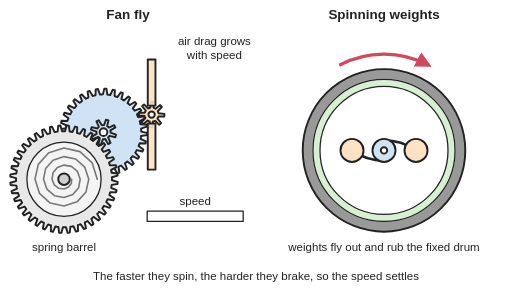
t = 0.00 s
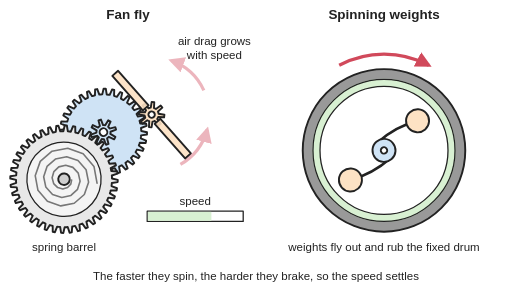
t = 1.00 s
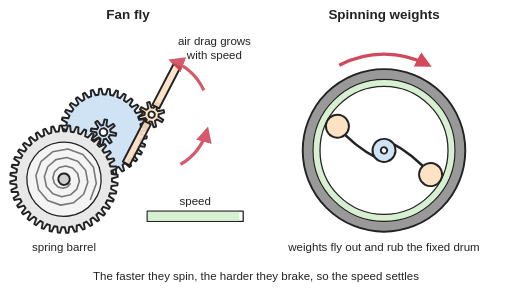
t = 2.00 s
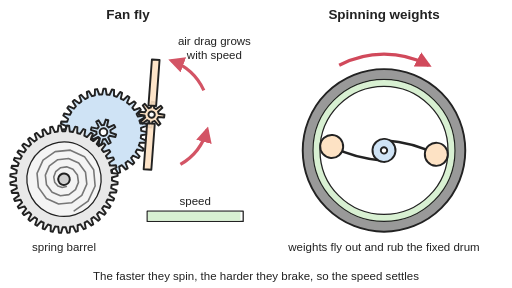
t = 3.00 s
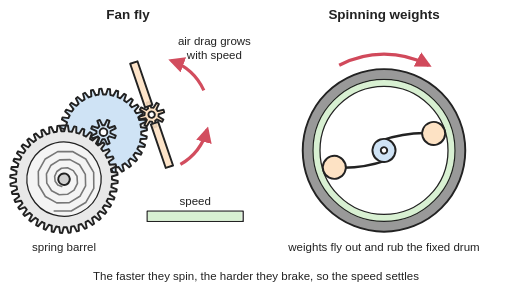
t = 4.00 s
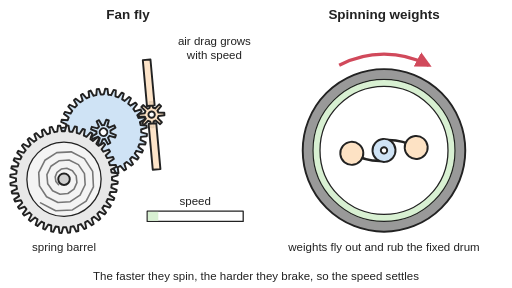
t = 5.00 s

The animated SVG that drew these frames (rendered in a browser with its animation timeline set to each time). Animation: 11 SMIL elements (animate=4,animateTransform=7); one cycle of 6.00 s, repeats indefinitely.

<svg xmlns="http://www.w3.org/2000/svg" viewBox="0 0 800 450" width="800" height="450" role="img">
<title>Two speed governors, animated: on the left the spring barrel turns slowly and drives the gears up to a fan that speeds up until the growing air drag holds it at a steady speed; on the right two weights on flat springs spin up, fly outwards and rub on the fixed felt-lined drum, which holds their speed steady; then both stop.</title>
<rect width="800" height="450" fill="#ffffff"/>
<defs>
<marker id="ah" viewBox="0 0 10 10" refX="8" refY="5" markerWidth="5" markerHeight="5" orient="auto-start-reverse"><path d="M0,0 L10,5 L0,10 z" fill="#d1495b"/></marker>
<pattern id="hatch" width="10" height="10" patternUnits="userSpaceOnUse" patternTransform="rotate(45)"><line x1="0" y1="0" x2="0" y2="10" stroke="#222" stroke-width="2"/></pattern>
</defs>
<g stroke="#222" stroke-width="3" stroke-linejoin="round" stroke-linecap="round">
<g><animateTransform attributeName="transform" type="rotate" values="0 161.7 206.5;0 161.7 206.5;-1.8 161.7 206.5;-6.7 161.7 206.5;-14.2 161.7 206.5;-23.6 161.7 206.5;-34.7 161.7 206.5;-47 161.7 206.5;-60.4 161.7 206.5;-74.6 161.7 206.5;-89.3 161.7 206.5;-104.9 161.7 206.5;-120.7 161.7 206.5;-136.9 161.7 206.5;-153.3 161.7 206.5;-169.8 161.7 206.5;-186.8 161.7 206.5;-639.9 161.7 206.5;-654.6 161.7 206.5;-664.6 161.7 206.5;-670.6 161.7 206.5;-673.7 161.7 206.5;-674.8 161.7 206.5;-675 161.7 206.5;-675 161.7 206.5" keyTimes="0;0.0833;0.1;0.1167;0.1333;0.15;0.1667;0.1833;0.2;0.2167;0.2333;0.25;0.2667;0.2833;0.3;0.3167;0.3333;0.7667;0.7833;0.8;0.8167;0.8333;0.85;0.8667;1" dur="6s" repeatCount="indefinite"/><path d="M53.2,-25.5 54.2,-23.4 63.3,-24.9 64.5,-21.6 56.5,-16.9 57.2,-14.6 57.7,-12.4 66.9,-12.1 67.5,-8.6 58.7,-5.5 58.9,-3.2 59,-0.9 68,1.2 67.8,4.7 58.7,6 58.4,8.3 58,10.6 66.4,14.5 65.6,17.8 56.4,17.4 55.7,19.6 54.8,21.7 62.3,27.2 60.9,30.3 51.9,28 50.8,30.1 49.6,32 55.8,38.8 53.8,41.6 45.4,37.6 43.9,39.4 42.4,41.1 47.2,48.9 44.6,51.3 37.2,45.8 35.4,47.2 33.5,48.6 36.7,57.2 33.8,59 27.6,52.2 25.5,53.2 23.4,54.2 24.9,63.3 21.6,64.5 16.9,56.5 14.6,57.2 12.4,57.7 12.1,66.9 8.6,67.5 5.5,58.7 3.2,58.9 0.9,59 -1.2,68 -4.7,67.8 -6,58.7 -8.3,58.4 -10.6,58 -14.5,66.4 -17.8,65.6 -17.4,56.4 -19.6,55.7 -21.7,54.8 -27.2,62.3 -30.3,60.9 -28,51.9 -30.1,50.8 -32,49.6 -38.8,55.8 -41.6,53.8 -37.6,45.4 -39.4,43.9 -41.1,42.4 -48.9,47.2 -51.3,44.6 -45.8,37.2 -47.2,35.4 -48.6,33.5 -57.2,36.7 -59,33.8 -52.2,27.6 -53.2,25.5 -54.2,23.4 -63.3,24.9 -64.5,21.6 -56.5,16.9 -57.2,14.6 -57.7,12.4 -66.9,12.1 -67.5,8.6 -58.7,5.5 -58.9,3.2 -59,0.9 -68,-1.2 -67.8,-4.7 -58.7,-6 -58.4,-8.3 -58,-10.6 -66.4,-14.5 -65.6,-17.8 -56.4,-17.4 -55.7,-19.6 -54.8,-21.7 -62.3,-27.2 -60.9,-30.3 -51.9,-28 -50.8,-30.1 -49.6,-32 -55.8,-38.8 -53.8,-41.6 -45.4,-37.6 -43.9,-39.4 -42.4,-41.1 -47.2,-48.9 -44.6,-51.3 -37.2,-45.8 -35.4,-47.2 -33.5,-48.6 -36.7,-57.2 -33.8,-59 -27.6,-52.2 -25.5,-53.2 -23.4,-54.2 -24.9,-63.3 -21.6,-64.5 -16.9,-56.5 -14.6,-57.2 -12.4,-57.7 -12.1,-66.9 -8.6,-67.5 -5.5,-58.7 -3.2,-58.9 -0.9,-59 1.2,-68 4.7,-67.8 6,-58.7 8.3,-58.4 10.6,-58 14.5,-66.4 17.8,-65.6 17.4,-56.4 19.6,-55.7 21.7,-54.8 27.2,-62.3 30.3,-60.9 28,-51.9 30.1,-50.8 32,-49.6 38.8,-55.8 41.6,-53.8 37.6,-45.4 39.4,-43.9 41.1,-42.4 48.9,-47.2 51.3,-44.6 45.8,-37.2 47.2,-35.4 48.6,-33.5 57.2,-36.7 59,-33.8 52.2,-27.6Z" transform="translate(161.7 206.5)" fill="#cfe3f5"/></g>
<g><animateTransform attributeName="transform" type="rotate" values="0 100 280;0 100 280;0.4 100 280;1.3 100 280;2.8 100 280;4.7 100 280;6.9 100 280;9.4 100 280;12.1 100 280;14.9 100 280;17.9 100 280;21 100 280;24.1 100 280;27.4 100 280;30.7 100 280;34 100 280;37.4 100 280;128 100 280;130.9 100 280;132.9 100 280;134.1 100 280;134.7 100 280;135 100 280;135 100 280;135 100 280" keyTimes="0;0.0833;0.1;0.1167;0.1333;0.15;0.1667;0.1833;0.2;0.2167;0.2333;0.25;0.2667;0.2833;0.3;0.3167;0.3333;0.7667;0.7833;0.8;0.8167;0.8333;0.85;0.8667;1" dur="6s" repeatCount="indefinite"/><path d="M43.6,-61.1 45.4,-59.7 52.7,-65.4 55.3,-63.2 50.9,-55.1 52.6,-53.5 54.2,-51.8 62.3,-56.4 64.5,-53.8 58.9,-46.5 60.3,-44.6 61.7,-42.7 70.3,-46 72.1,-43 65.4,-36.7 66.5,-34.6 67.6,-32.5 76.6,-34.4 78,-31.2 70.3,-26 71.1,-23.8 71.8,-21.6 81.1,-22 81.9,-18.7 73.5,-14.7 74,-12.4 74.3,-10 83.5,-9 83.8,-5.6 74.9,-3 75,-0.7 75,1.7 83.9,4.1 83.7,7.6 74.5,8.8 74.2,11.1 73.8,13.4 82.2,17.2 81.4,20.6 72.2,20.3 71.5,22.6 70.8,24.8 78.5,29.9 77.2,33.1 68.1,31.3 67.1,33.5 66,35.6 72.9,41.8 71.1,44.7 62.4,41.6 61.1,43.6 59.7,45.4 65.4,52.7 63.2,55.3 55.1,50.9 53.5,52.6 51.8,54.2 56.4,62.3 53.8,64.5 46.5,58.9 44.6,60.3 42.7,61.7 46,70.3 43,72.1 36.7,65.4 34.6,66.5 32.5,67.6 34.4,76.6 31.2,78 26,70.3 23.8,71.1 21.6,71.8 22,81.1 18.7,81.9 14.7,73.5 12.4,74 10,74.3 9,83.5 5.6,83.8 3,74.9 0.7,75 -1.7,75 -4.1,83.9 -7.6,83.7 -8.8,74.5 -11.1,74.2 -13.4,73.8 -17.2,82.2 -20.6,81.4 -20.3,72.2 -22.6,71.5 -24.8,70.8 -29.9,78.5 -33.1,77.2 -31.3,68.1 -33.5,67.1 -35.6,66 -41.8,72.9 -44.7,71.1 -41.6,62.4 -43.6,61.1 -45.4,59.7 -52.7,65.4 -55.3,63.2 -50.9,55.1 -52.6,53.5 -54.2,51.8 -62.3,56.4 -64.5,53.8 -58.9,46.5 -60.3,44.6 -61.7,42.7 -70.3,46 -72.1,43 -65.4,36.7 -66.5,34.6 -67.6,32.5 -76.6,34.4 -78,31.2 -70.3,26 -71.1,23.8 -71.8,21.6 -81.1,22 -81.9,18.7 -73.5,14.7 -74,12.4 -74.3,10 -83.5,9 -83.8,5.6 -74.9,3 -75,0.7 -75,-1.7 -83.9,-4.1 -83.7,-7.6 -74.5,-8.8 -74.2,-11.1 -73.8,-13.4 -82.2,-17.2 -81.4,-20.6 -72.2,-20.3 -71.5,-22.6 -70.8,-24.8 -78.5,-29.9 -77.2,-33.1 -68.1,-31.3 -67.1,-33.5 -66,-35.6 -72.9,-41.8 -71.1,-44.7 -62.4,-41.6 -61.1,-43.6 -59.7,-45.4 -65.4,-52.7 -63.2,-55.3 -55.1,-50.9 -53.5,-52.6 -51.8,-54.2 -56.4,-62.3 -53.8,-64.5 -46.5,-58.9 -44.6,-60.3 -42.7,-61.7 -46,-70.3 -43,-72.1 -36.7,-65.4 -34.6,-66.5 -32.5,-67.6 -34.4,-76.6 -31.2,-78 -26,-70.3 -23.8,-71.1 -21.6,-71.8 -22,-81.1 -18.7,-81.9 -14.7,-73.5 -12.4,-74 -10,-74.3 -9,-83.5 -5.6,-83.8 -3,-74.9 -0.7,-75 1.7,-75 4.1,-83.9 7.6,-83.7 8.8,-74.5 11.1,-74.2 13.4,-73.8 17.2,-82.2 20.6,-81.4 20.3,-72.2 22.6,-71.5 24.8,-70.8 29.9,-78.5 33.1,-77.2 31.3,-68.1 33.5,-67.1 35.6,-66 41.8,-72.9 44.7,-71.1 41.6,-62.4Z" transform="translate(100 280)" fill="#e8e8e8"/><circle cx="100" cy="280" r="58" fill="#f4f4f4" stroke-width="2"/><polyline points="112,280 111.4,286.6 107.1,292.3 100,295.3 91.8,294.2 84.8,288.8 81.3,280 82.9,270.1 89.6,261.9 100,258 111.6,260 121,267.9 125.3,280 122.9,293.2 113.8,303.9 100,308.7 85.1,305.8 73.2,295.4 68,280 71.3,263.4 82.9,250.4 100,244.7 118.2,248.4 132.5,261.2 138.7,280 134.4,299.9 120.4,315.4 100,322 78.4,317.3 61.7,302.1 54.7,280 59.8,256.8 76.2,238.8 100,231.3 124.9,236.9 144.1,254.6 152,280" fill="none" stroke="#777" stroke-width="2.5"/><circle cx="100" cy="280" r="9" fill="#cfcfcf"/></g>
<g><animateTransform attributeName="transform" type="rotate" values="0 161.7 206.5;0 161.7 206.5;-1.8 161.7 206.5;-6.7 161.7 206.5;-14.2 161.7 206.5;-23.6 161.7 206.5;-34.7 161.7 206.5;-47 161.7 206.5;-60.4 161.7 206.5;-74.6 161.7 206.5;-89.3 161.7 206.5;-104.9 161.7 206.5;-120.7 161.7 206.5;-136.9 161.7 206.5;-153.3 161.7 206.5;-169.8 161.7 206.5;-186.8 161.7 206.5;-639.9 161.7 206.5;-654.6 161.7 206.5;-664.6 161.7 206.5;-670.6 161.7 206.5;-673.7 161.7 206.5;-674.8 161.7 206.5;-675 161.7 206.5;-675 161.7 206.5" keyTimes="0;0.0833;0.1;0.1167;0.1333;0.15;0.1667;0.1833;0.2;0.2167;0.2333;0.25;0.2667;0.2833;0.3;0.3167;0.3333;0.7667;0.7833;0.8;0.8167;0.8333;0.85;0.8667;1" dur="6s" repeatCount="indefinite"/><path d="M-7.1,8.4 -8.3,7.2 -16.7,11 -18.6,7.4 -10.7,2.7 -11,1 -11,-0.8 -19.6,-4 -18.4,-7.9 -9.4,-5.7 -8.4,-7.1 -7.2,-8.3 -11,-16.7 -7.4,-18.6 -2.7,-10.7 -1,-11 0.8,-11 4,-19.6 7.9,-18.4 5.7,-9.4 7.1,-8.4 8.3,-7.2 16.7,-11 18.6,-7.4 10.7,-2.7 11,-1 11,0.8 19.6,4 18.4,7.9 9.4,5.7 8.4,7.1 7.2,8.3 11,16.7 7.4,18.6 2.7,10.7 1,11 -0.8,11 -4,19.6 -7.9,18.4 -5.7,9.4Z" transform="translate(161.7 206.5)" fill="#cfe3f5"/><circle cx="161.7" cy="206.5" r="6" fill="#ffffff"/></g>
<g><animateTransform attributeName="transform" type="rotate" values="0 236.9 179.1;0 236.9 179.1;7.2 236.9 179.1;26.6 236.9 179.1;56.7 236.9 179.1;94.5 236.9 179.1;138.7 236.9 179.1;188.1 236.9 179.1;241.7 236.9 179.1;298.5 236.9 179.1;357.4 236.9 179.1;419.6 236.9 179.1;482.9 236.9 179.1;547.6 236.9 179.1;613.3 236.9 179.1;679.3 236.9 179.1;747.3 236.9 179.1;2559.4 236.9 179.1;2618.6 236.9 179.1;2658.3 236.9 179.1;2682.4 236.9 179.1;2694.8 236.9 179.1;2699.3 236.9 179.1;2700 236.9 179.1;2700 236.9 179.1" keyTimes="0;0.0833;0.1;0.1167;0.1333;0.15;0.1667;0.1833;0.2;0.2167;0.2333;0.25;0.2667;0.2833;0.3;0.3167;0.3333;0.7667;0.7833;0.8;0.8167;0.8333;0.85;0.8667;1" dur="6s" repeatCount="indefinite"/><path d="M-10.3,3.8 -10.8,2.1 -20,1.2 -19.8,-2.9 -10.6,-3 -10,-4.6 -9.1,-6.2 -14.9,-13.3 -11.9,-16 -5.3,-9.6 -3.8,-10.3 -2.1,-10.8 -1.2,-20 2.9,-19.8 3,-10.6 4.6,-10 6.2,-9.1 13.3,-14.9 16,-11.9 9.6,-5.3 10.3,-3.8 10.8,-2.1 20,-1.2 19.8,2.9 10.6,3 10,4.6 9.1,6.2 14.9,13.3 11.9,16 5.3,9.6 3.8,10.3 2.1,10.8 1.2,20 -2.9,19.8 -3,10.6 -4.6,10 -6.2,9.1 -13.3,14.9 -16,11.9 -9.6,5.3Z" transform="translate(236.9 179.1)" fill="#fde2c4"/><path d="M236.9,165.1 h-6 v-72 h12 v72 z M236.9,193.1 h-6 v72 h12 v-72 z" fill="#fde2c4" fill-opacity="0.9"/><circle cx="236.9" cy="179.1" r="5" fill="#ffffff"/></g>
<circle cx="600" cy="235" r="119" fill="none" stroke="#999" stroke-width="16"/>
<circle cx="600" cy="235" r="127" fill="none"/><circle cx="600" cy="235" r="106" fill="#ffffff" stroke="#d8f0d2" stroke-width="12"/>
<circle cx="600" cy="235" r="100" fill="none" stroke-width="2"/><circle cx="600" cy="235" r="111" fill="none" stroke-width="2"/>
<g><animateTransform attributeName="transform" type="rotate" values="0 600 235;0 600 235;7.2 600 235;26.6 600 235;56.7 600 235;94.5 600 235;138.7 600 235;188.1 600 235;241.7 600 235;298.5 600 235;357.4 600 235;419.6 600 235;482.9 600 235;547.6 600 235;613.3 600 235;679.3 600 235;747.3 600 235;2559.4 600 235;2618.6 600 235;2658.3 600 235;2682.4 600 235;2694.8 600 235;2699.3 600 235;2700 600 235;2700 600 235" keyTimes="0;0.0833;0.1;0.1167;0.1333;0.15;0.1667;0.1833;0.2;0.2167;0.2333;0.25;0.2667;0.2833;0.3;0.3167;0.3333;0.7667;0.7833;0.8;0.8167;0.8333;0.85;0.8667;1" dur="6s" repeatCount="indefinite"/><g transform="translate(600 235)">
<path d="M0,-16 Q27.5,-16 50,0" fill="none" stroke-width="4"><animate attributeName="d" values="M0,-16 Q27.5,-16 50,0;M0,-16 Q27.5,-16 50,0;M0,-16 Q28.5,-16 51.8,0;M0,-16 Q30.6,-16 55.7,0;M0,-16 Q33.3,-16 60.5,0;M0,-16 Q35.9,-16 65.4,0;M0,-16 Q38.5,-16 69.9,0;M0,-16 Q40.7,-16 74,0;M0,-16 Q42.7,-16 77.6,0;M0,-16 Q44.3,-16 80.6,0;M0,-16 Q45.1,-16 82,0;M0,-16 Q45.1,-16 82,0;M0,-16 Q45.1,-16 82,0;M0,-16 Q45.1,-16 82,0;M0,-16 Q45.1,-16 82,0;M0,-16 Q45.1,-16 82,0;M0,-16 Q45.1,-16 82,0;M0,-16 Q45.1,-16 82,0;M0,-16 Q39.2,-16 71.4,0;M0,-16 Q32.3,-16 58.7,0;M0,-16 Q29,-16 52.8,0;M0,-16 Q27.8,-16 50.5,0;M0,-16 Q27.5,-16 50,0;M0,-16 Q27.5,-16 50,0;M0,-16 Q27.5,-16 50,0" keyTimes="0;0.0833;0.1;0.1167;0.1333;0.15;0.1667;0.1833;0.2;0.2167;0.2333;0.25;0.2667;0.2833;0.3;0.3167;0.3333;0.7667;0.7833;0.8;0.8167;0.8333;0.85;0.8667;1" dur="6s" repeatCount="indefinite"/></path>
<g><animateTransform attributeName="transform" type="translate" values="0 0;0 0;1.8 0;5.7 0;10.5 0;15.4 0;19.9 0;24 0;27.6 0;30.6 0;32 0;32 0;32 0;32 0;32 0;32 0;32 0;32 0;21.4 0;8.7 0;2.8 0;0.5 0;0 0;0 0;0 0" keyTimes="0;0.0833;0.1;0.1167;0.1333;0.15;0.1667;0.1833;0.2;0.2167;0.2333;0.25;0.2667;0.2833;0.3;0.3167;0.3333;0.7667;0.7833;0.8;0.8167;0.8333;0.85;0.8667;1" dur="6s" repeatCount="indefinite"/><circle cx="50" cy="0" r="18" fill="#fde2c4"/></g>
<path d="M0,16 Q-27.5,16 -50,0" fill="none" stroke-width="4"><animate attributeName="d" values="M0,16 Q-27.5,16 -50,0;M0,16 Q-27.5,16 -50,0;M0,16 Q-28.5,16 -51.8,0;M0,16 Q-30.6,16 -55.7,0;M0,16 Q-33.3,16 -60.5,0;M0,16 Q-35.9,16 -65.4,0;M0,16 Q-38.5,16 -69.9,0;M0,16 Q-40.7,16 -74,0;M0,16 Q-42.7,16 -77.6,0;M0,16 Q-44.3,16 -80.6,0;M0,16 Q-45.1,16 -82,0;M0,16 Q-45.1,16 -82,0;M0,16 Q-45.1,16 -82,0;M0,16 Q-45.1,16 -82,0;M0,16 Q-45.1,16 -82,0;M0,16 Q-45.1,16 -82,0;M0,16 Q-45.1,16 -82,0;M0,16 Q-45.1,16 -82,0;M0,16 Q-39.2,16 -71.4,0;M0,16 Q-32.3,16 -58.7,0;M0,16 Q-29,16 -52.8,0;M0,16 Q-27.8,16 -50.5,0;M0,16 Q-27.5,16 -50,0;M0,16 Q-27.5,16 -50,0;M0,16 Q-27.5,16 -50,0" keyTimes="0;0.0833;0.1;0.1167;0.1333;0.15;0.1667;0.1833;0.2;0.2167;0.2333;0.25;0.2667;0.2833;0.3;0.3167;0.3333;0.7667;0.7833;0.8;0.8167;0.8333;0.85;0.8667;1" dur="6s" repeatCount="indefinite"/></path>
<g><animateTransform attributeName="transform" type="translate" values="0 0;0 0;-1.8 0;-5.7 0;-10.5 0;-15.4 0;-19.9 0;-24 0;-27.6 0;-30.6 0;-32 0;-32 0;-32 0;-32 0;-32 0;-32 0;-32 0;-32 0;-21.4 0;-8.7 0;-2.8 0;-0.5 0;0 0;0 0;0 0" keyTimes="0;0.0833;0.1;0.1167;0.1333;0.15;0.1667;0.1833;0.2;0.2167;0.2333;0.25;0.2667;0.2833;0.3;0.3167;0.3333;0.7667;0.7833;0.8;0.8167;0.8333;0.85;0.8667;1" dur="6s" repeatCount="indefinite"/><circle cx="-50" cy="0" r="18" fill="#fde2c4"/></g>
<circle cx="0" cy="0" r="18" fill="#cfe3f5"/><circle cx="0" cy="0" r="5" fill="#ffffff"/></g></g>
<rect x="230" y="330" width="150" height="16" fill="#ffffff" stroke-width="2"/>
<rect x="231" y="331" width="0" height="14" fill="#d8f0d2" stroke="none"><animate attributeName="width" values="0;0;29.5;53.1;72;87.2;99.3;109;116.8;123;128;132;135.2;137.7;139.8;141.4;142.7;148;102.8;65.8;37;16.4;4.1;0;0" keyTimes="0;0.0833;0.1;0.1167;0.1333;0.15;0.1667;0.1833;0.2;0.2167;0.2333;0.25;0.2667;0.2833;0.3;0.3167;0.3333;0.7667;0.7833;0.8;0.8167;0.8333;0.85;0.8667;1" dur="6s" repeatCount="indefinite"/></rect>
</g>
<g fill="none" stroke="#d1495b" stroke-width="5" marker-end="url(#ah)">
<path d="M530,102 A150,150 0 0 1 670,102"/>
<g opacity="0"><animate attributeName="opacity" values="0;0;0;0.1;0.2;0.3;0.4;0.5;0.6;0.7;0.7;0.8;0.8;0.9;0.9;0.9;0.9;1;0.5;0.2;0.1;0;0;0;0" keyTimes="0;0.0833;0.1;0.1167;0.1333;0.15;0.1667;0.1833;0.2;0.2167;0.2333;0.25;0.2667;0.2833;0.3;0.3167;0.3333;0.7667;0.7833;0.8;0.8167;0.8333;0.85;0.8667;1" dur="6s" repeatCount="indefinite"/><path d="M318.5,141.1 A90,90 0 0 0 267.7,94.5"/><path d="M281.9,257 A90,90 0 0 0 323.8,202.4"/></g></g>
<g font-family="Arial, Helvetica, sans-serif" font-size="18" fill="#222" text-anchor="middle">
<text x="200" y="30" font-size="21" font-weight="bold">Fan fly</text>
<text x="600" y="30" font-size="21" font-weight="bold">Spinning weights</text>
<text x="335" y="70">air drag grows</text><text x="335" y="92">with speed</text>
<text x="100" y="392">spring barrel</text>
<text x="305" y="320">speed</text>
<text x="600" y="392">weights fly out and rub the fixed drum</text>
<text x="400" y="438">The faster they spin, the harder they brake, so the speed settles</text>
</g>
</svg>
